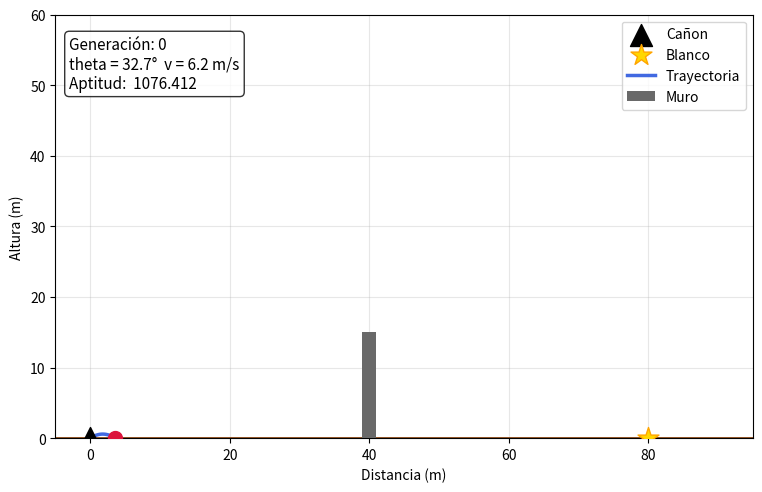

This figure's Python source:
import numpy as np
import matplotlib.pyplot as plt
from matplotlib.animation import FuncAnimation

class EE1mas1:
    def __init__(self, fitness_fn, dim, lim_min, lim_max, sigma, generaciones, seed=60):
        self.fitness_fn = fitness_fn
        self.dim = dim
        self.lim_min = lim_min
        self.lim_max = lim_max
        self.sigma = sigma
        self.generaciones = generaciones
        self.padre = None
        self.aptitud_padre = None
        self.historial = []
        self.historial_x = []
        self.rng = np.random.default_rng(seed)

    def inicializar(self):
        self.padre = self.rng.uniform(self.lim_min, self.lim_max, size = self.dim) 
        self.aptitud_padre = self.fitness_fn(self.padre)

    def mutar(self, x):
        ruido = self.rng.normal(0,self.sigma, size = self.dim)
        hijo = x + ruido
        hijo = np.clip(hijo, self.lim_min, self.lim_max)
        return hijo

    def ejecutar(self):
        self.inicializar()
        for i in range(self.generaciones):
            hijo = self.mutar(self.padre)
            aptitud_hijo = self.fitness_fn(hijo)
            if aptitud_hijo <= self.aptitud_padre:
                self.padre = hijo
                self.aptitud_padre = aptitud_hijo
            self.historial.append(self.aptitud_padre)
            self.historial_x.append(self.padre.copy())
        return self.padre, self.aptitud_padre, self.historial

def rastrigin(x, A = 10):
    n = len(x)
    return A*n + np.sum(x**2-A*np.cos(2*np.pi*x))


class Lanzamiento:
    def __init__(self, g = 9.81, x_muro = 40, h_muro = 15, x_blanco = 80, theta_min = 10, theta_max = 80, v_min = 5, v_max = 50):
        self.g = g
        self.x_muro = x_muro
        self.h_muro = h_muro
        self.x_blanco = x_blanco
        self.theta_min = theta_min
        self.theta_max = theta_max
        self.v_min = v_min
        self.v_max = v_max

    def altura_en(self, x_pos, theta, v):
        theta_rad = np.deg2rad(theta)
        vx = v*np.cos(theta_rad)
        vy = v*np.sin(theta_rad)
        t = x_pos/vx
        y = vy*t - 0.5*self.g*t**2
        return y
    
    def alcance(self, theta, v):
        theta_rad = np.deg2rad(theta)
        R = v**2 * np.sin(2*theta_rad)/self.g
        return R

    def aptitud(self, x):
        theta = x[0]
        v = x[1]
        R = self.alcance(theta, v)
        error = abs(R - self.x_blanco)
        if self.altura_en(self.x_muro, theta, v) < self.h_muro:
            error = error + 1000
        return error

    def graficar(self, theta, v):
        R = self.alcance(theta, v)
        xs = np.linspace(0, R, 200)
        ys = self.altura_en(xs, theta, v)

        fig, ax = plt.subplots(figsize = (8,5))
        ax.plot(xs, ys, color = 'royalblue', linewidth = 2, label = 'Trayectoria')
        
        # Muro
        ax.bar(self.x_muro, self.h_muro, width = 2, color = 'dimgray', label = 'Muro')
        
        # Cañon
        ax.scatter(0, 0, s = 200, marker = '^', color = 'black', label = 'Cañon', zorder = 5)

        # Blanco
        ax.scatter(self.x_blanco, 0, s = 200, marker = '*', color = 'gold', edgecolor = 'orange', label = 'Blanco', zorder = 5)

        # Final
        ax.axhline(0, color = 'saddlebrown', linewidth = 2)
        ax.set_xlabel("Distancia (m)")
        ax.set_ylabel("Altura (m)")
        ax.set_title(f"Lanzamiento: theta={theta:.1f}°, v={v:.1f} m/s")
        ax.legend()
        ax.grid(alpha = 0.3)
        plt.show()

def animar_lanzamiento(lanzamiento, frames_x, frames_aptitud):
    fig, ax = plt.subplots(figsize = (9,5.5))
        
    ax.bar(lanzamiento.x_muro, lanzamiento.h_muro, width = 2, color = 'dimgray', label = 'Muro', zorder = 3)
    ax.scatter(0, 0, s = 250, marker = '^', color = 'black', label = 'Cañon', zorder = 5)
    ax.scatter(lanzamiento.x_blanco, 0, s = 250, marker = '*', color = 'gold', edgecolor = 'orange', label = 'Blanco', zorder = 5)
    ax.axhline(0, color = 'saddlebrown', linewidth = 2, zorder = 2)

    ax.set_xlim(-5, max(lanzamiento.x_blanco, lanzamiento.x_muro) + 15)
    ax.set_ylim(0,60)
    ax.set_xlabel("Distancia (m)")
    ax.set_ylabel("Altura (m)")
    ax.grid(alpha = 0.3)

    linea_trayectoria, = ax.plot([], [], color = 'royalblue', linewidth = 2.5, label = 'Trayectoria', zorder = 4)
    punto_proyectil, = ax.plot([], [], 'o', color = 'crimson', markersize = 10, zorder = 6)
    texto_info = ax.text(0.02, 0.95, '', transform = ax.transAxes, fontsize = 11, verticalalignment = 'top', bbox = dict(boxstyle = 'round', facecolor = 'white', alpha = 0.8))
    ax.legend(loc = 'upper right')

    def actualizar(frame_idx): 
        theta, v = frames_x[frame_idx]
        aptitud = frames_aptitud[frame_idx]
        generacion = frame_idx * 10

        R = lanzamiento.alcance(theta, v)
        xs = np.linspace(0, R, 100)
        ys = lanzamiento.altura_en(xs, theta, v)

        linea_trayectoria.set_data(xs, ys)
        punto_proyectil.set_data([xs[-1]], [max(ys[-1], 0)])
        texto_info.set_text(f"Generación: {generacion}\ntheta = {theta:.1f}°  v = {v:.1f} m/s\nAptitud:  {aptitud:.3f}")

        return linea_trayectoria, punto_proyectil, texto_info
    
    anim = FuncAnimation(fig, actualizar, frames=len(frames_x), interval = 150, blit = True, repeat = False)
    plt.show()
    return anim


lanzamiento = Lanzamiento()
ee = EE1mas1(
    fitness_fn = lanzamiento.aptitud,
    dim = 2,
    lim_min = [lanzamiento.theta_min, lanzamiento.v_min],
    lim_max = [lanzamiento.theta_max, lanzamiento.v_max],
    sigma = 0.7,
    generaciones = 1010
)



mejor_x, mejor_aptitud, historial = ee.ejecutar()
print("Mejor x encontrado: ", mejor_x)
print("Mejor aptitud:", mejor_aptitud) 

# lanzamiento.graficar(mejor_x[0], mejor_x[1])

frames_x = ee.historial_x[::10]
frames_aptitud = ee.historial[::10]
anim = animar_lanzamiento(lanzamiento, frames_x, frames_aptitud)


''' MAIN

plt.plot(historial)
plt.xlabel("Generación")
plt.ylabel("Aptitud (Error al blanco)")
plt.title("Curva de convergencia - EE(1+1) en el lanzamiento")
plt.show()

ee_rastrigin = EE1mas1(
    fitness_fn = rastrigin,
    dim = 2,
    lim_min = -5.12,
    lim_max = 5.12,
    sigma = 0.5,
    generaciones = 2000,
    seed = 42
)

mejor_x, mejor_aptitud, historial = ee_rastrigin.ejecutar()
print("Mejor x encontrado: ", mejor_x)
print("Mejor aptitud:", mejor_aptitud) 

plt.plot(historial)
plt.xlabel("Generación")
plt.ylabel("Aptitud (Rastrigin)")
plt.title("Curva de convergencia - EE(1+1) en Rastrigin")
plt.show()'''
# IRONEDIT:1788658854:ux23ii012:c65a050f19a917175af3640563a32c5bc97489d19d4b6b95c5e557ef8af5d961
